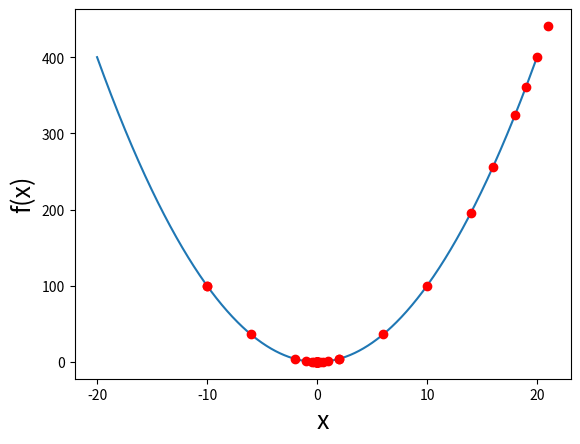

Recreate this plot in Python.
# #--------------------------------
# #OPTIMZE A FUNCTION USING SCIPY
# #--------------------------------

import numpy as np
import matplotlib
import matplotlib.pyplot as plt
from   scipy.optimize import minimize


# ax.plot(xe, ye, '-', label='Ground-Truth')
# ax.plot(xe, model(xe, popt), 'r-', label="Model")



#FUNCTION TO OPTIMZE
def f(x):
	out=x**2.0
	# out=(x+10*np.sin(x))**2.0
	return out

#PLOT
#DEFINE X DATA FOR PLOTTING
N=1000; xmin=-20; xmax=20
X = np.linspace(xmin,xmax,N)

plt.figure() #INITIALIZE FIGURE 
FS=18   #FONT SIZE
plt.xlabel('x', fontsize=FS)
plt.ylabel('f(x)', fontsize=FS)
plt.plot(X,f(X),'-')

num_func_eval=0
def f1(x): 
	global num_func_eval
	out=f(x)
	num_func_eval+=1
	if(num_func_eval%10==0):
		print(num_func_eval,x,out)
	plt.plot(x,f(x),'ro')
	plt.pause(0.11)

	return out

#INITIAL GUESS 
xo=xmax #
#xo=np.random.uniform(xmin,xmax)
print("INITIAL GUESS: xo=",xo, " f(xo)=",f(xo))
res = minimize(f1, xo, method='Nelder-Mead', tol=1e-5)
popt=res.x
print("OPTIMAL PARAM:",popt)

plt.show()

# I HAVE WORKED THROUGH THIS EXAMPLE AND UNDERSTAND IT COMEPLETELY
